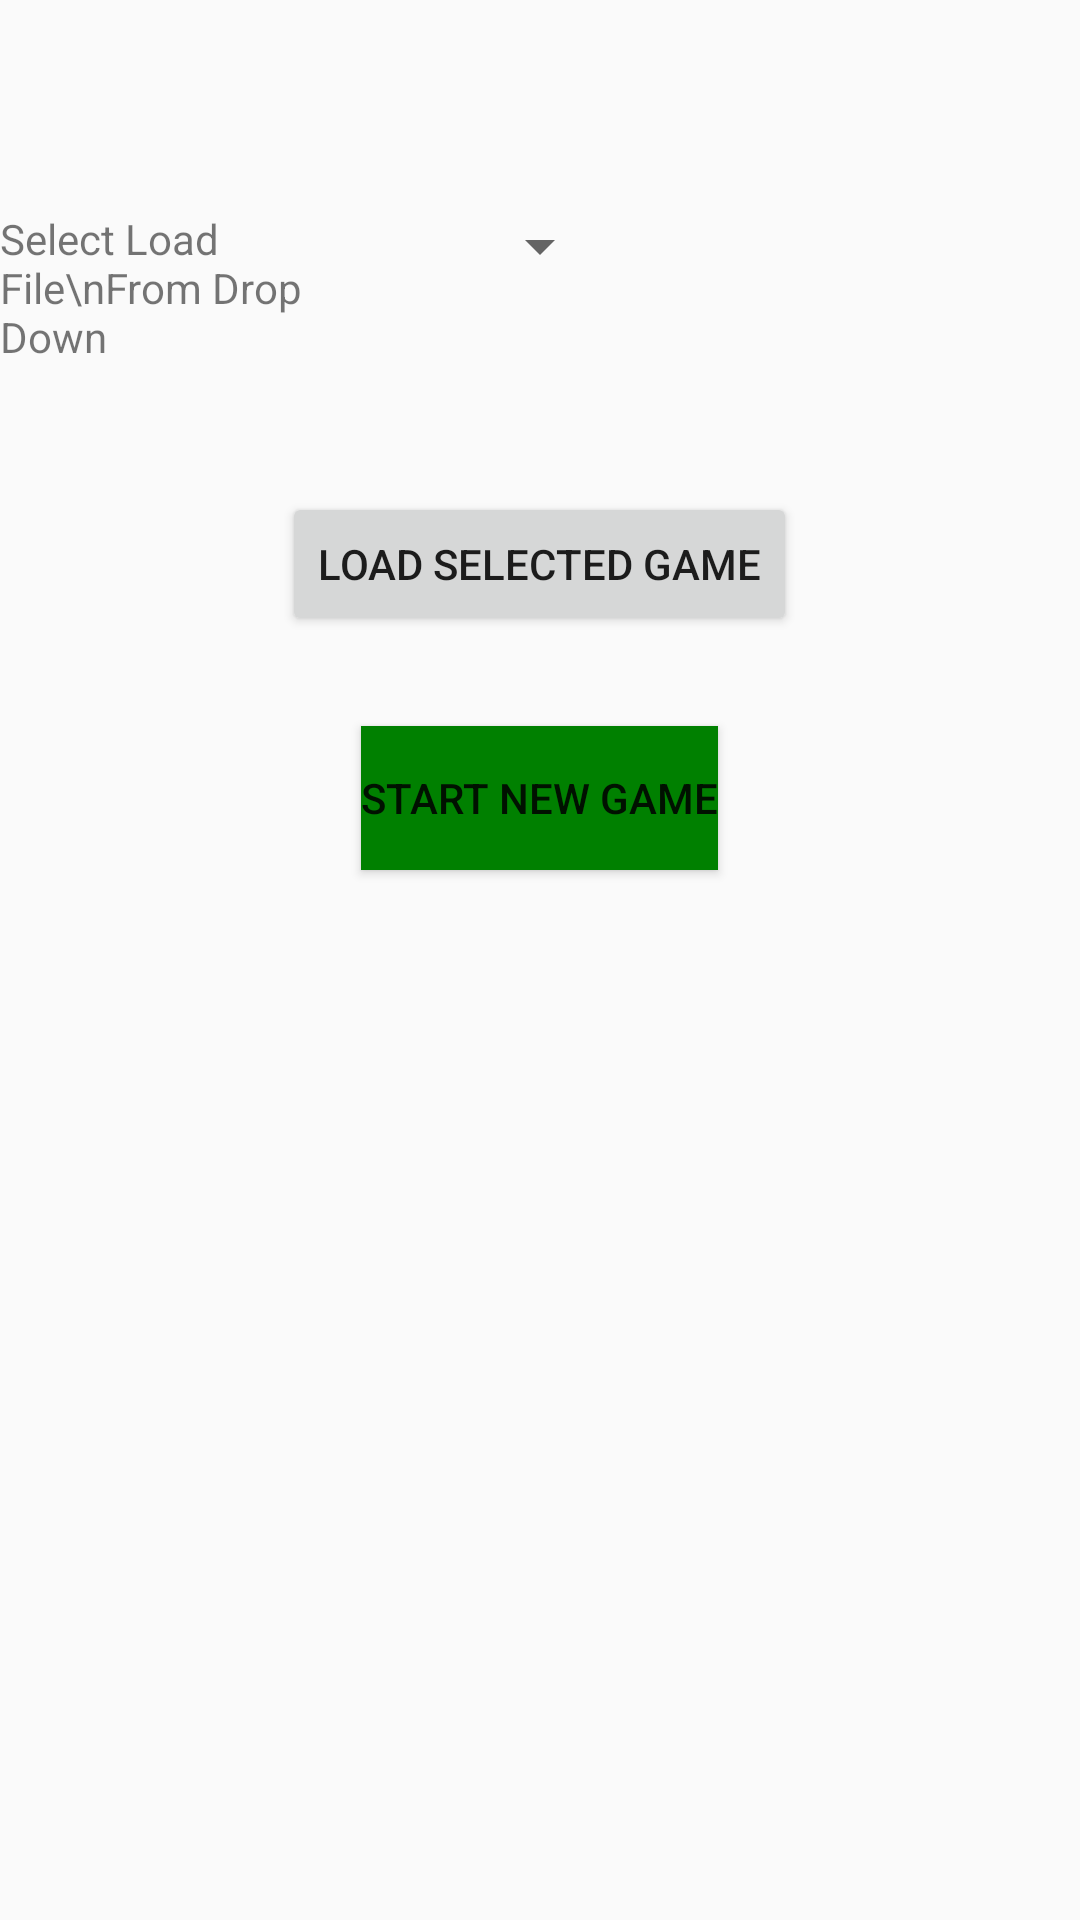

Android layout source for this screen:
<!-- AndroidManifest.xml: activity theme Theme.AppCompat.Light.NoActionBar.FullScreen -->
<!-- res/layout/activity_start_screen.xml -->
<?xml version="1.0" encoding="utf-8"?>
<RelativeLayout xmlns:android="http://schemas.android.com/apk/res/android"
    xmlns:app="http://schemas.android.com/apk/res-auto"
    xmlns:tools="http://schemas.android.com/tools"
    android:layout_width="match_parent"
    android:layout_height="match_parent"
    tools:context=".StartScreenActivity">

    <TextView
        android:layout_width="wrap_content"
        android:layout_height="wrap_content"
        android:layout_toLeftOf="@+id/spinner_files_available"
        android:layout_alignTop="@+id/spinner_files_available"
        android:layout_marginRight="40dp"
        android:text="Select Load File\nFrom Drop Down"></TextView>

    <Spinner
        android:layout_width="wrap_content"
        android:layout_height="wrap_content"
        android:layout_centerHorizontal="true"
        android:layout_marginTop="70dp"
        android:id="@+id/spinner_files_available"
        ></Spinner>

    <Button
        android:layout_width="wrap_content"
        android:layout_height="wrap_content"
        android:text="Load Selected Game"
        android:layout_below="@+id/spinner_files_available"
        android:layout_marginTop="70dp"
        android:layout_centerHorizontal="true"
        android:onClick="listener_btn_load_game"
        android:id="@+id/button_load_game">
    </Button>
    <Button
        android:layout_width="wrap_content"
        android:layout_height="wrap_content"
        android:text="Start New Game"
        android:background="@color/green"
        android:layout_below="@+id/button_load_game"
        android:layout_marginTop="30dp"
        android:onClick="listener_btn_start_new_game"
        android:layout_centerHorizontal="true"
        android:id="@+id/button_new_game"> </Button>
</RelativeLayout>
<!-- resources referenced by this layout -->
<resources>
  <color name="green">#008000</color>
  <style name="Theme.AppCompat.Light.NoActionBar.FullScreen" parent="@style/Theme.AppCompat.Light.NoActionBar">
          <item name="android:windowNoTitle">true</item>
          <item name="android:windowActionBar">false</item>
          <item name="android:windowFullscreen">true</item>
          <item name="android:windowContentOverlay">@null</item>
      </style>
</resources>
